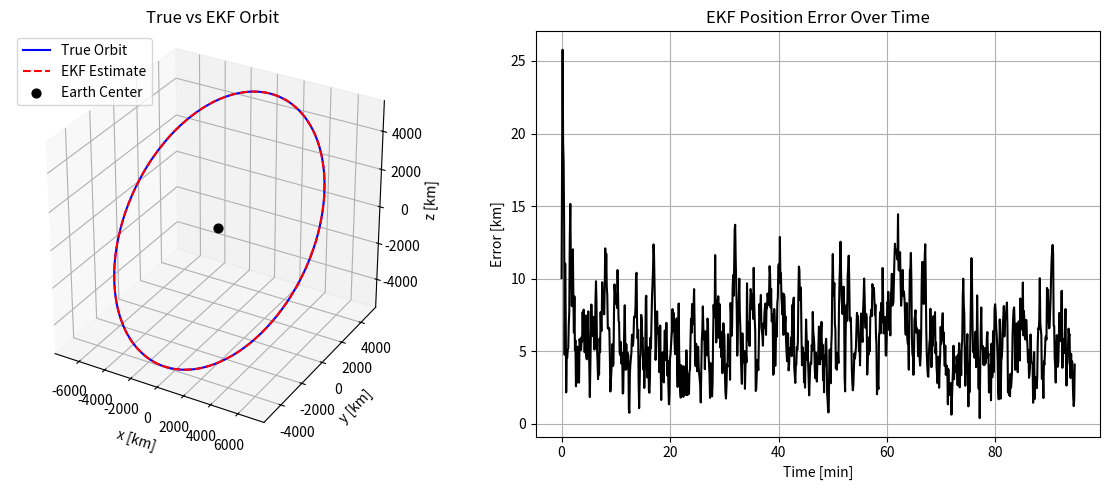

Generate this figure with matplotlib:
import os
import numpy as np
import matplotlib.pyplot as plt
from matplotlib.animation import FuncAnimation, PillowWriter
from scipy.integrate import solve_ivp


mu = 398600.0      # gravitational parameter (km^3/s^2)
R_earth = 6378.0   # Earth radius (km)
h = 500.0          # altitude (km)
r0 = R_earth + h
v0 = np.sqrt(mu / r0)
incl = np.deg2rad(45)

# Initial 3D state [x, y, z, vx, vy, vz]
X0 = [r0, 0, 0, 0, v0*np.cos(incl), v0*np.sin(incl)]

# Two-body Dynamics Function
def two_body(t, x):
    r = np.linalg.norm(x[:3])
    ax, ay, az = -mu*x[0]/r**3, -mu*x[1]/r**3, -mu*x[2]/r**3
    return [x[3], x[4], x[5], ax, ay, az]

# True Orbit with RK45
T_orbit = 2*np.pi*np.sqrt(r0**3/mu)
t_span = (0, T_orbit)
n_steps = 1000
t_eval = np.linspace(0, T_orbit, n_steps)

sol = solve_ivp(two_body, t_span, X0, method='RK45', t_eval=t_eval, rtol=1e-9, atol=1e-12)
X_true = sol.y  # shape: (6, n_steps)

# Generating Simulated Noisy Measurements
sigma_meas = 10.0
Z = X_true[:3, :] + np.random.randn(3, X_true.shape[1]) * sigma_meas

# EKF Stuff + Loop
X_est = np.zeros_like(X_true)
X_est[:,0] = X_true[:,0] + np.random.randn(6)*5.0
P = np.eye(6) * 1e2
Q = np.eye(6) * 1e-3
R = np.eye(3) * sigma_meas**2
dt_array = np.diff(t_eval)

def fx_jacobian(x, dt):
    r = np.linalg.norm(x[:3])
    Fx = np.eye(6)
    Fx[0:3, 3:6] = np.eye(3) * dt
    mu_r5 = mu / r**5
    Fx[3:6,0:3] = dt * np.array([
        [3*x[0]**2 - r**2, 3*x[0]*x[1], 3*x[0]*x[2]],
        [3*x[1]*x[0], 3*x[1]**2 - r**2, 3*x[1]*x[2]],
        [3*x[2]*x[0], 3*x[2]*x[1], 3*x[2]**2 - r**2]
    ]) * -mu_r5
    return Fx

for k in range(1, X_true.shape[1]):
    dt = dt_array[k-1]
    
    # RK45 prediction
    sol_pred = solve_ivp(two_body, [0, dt], X_est[:,k-1], method='RK45', rtol=1e-9, atol=1e-12)
    x_pred = sol_pred.y[:, -1]
    
    # Covariance Propagation
    Fx = fx_jacobian(X_est[:, k-1], dt)
    P = Fx @ P @ Fx.T + Q
    
    # Measurement Update
    z = Z[:, k]
    H = np.hstack((np.eye(3), np.zeros((3,3))))
    y = z - H @ x_pred
    S = H @ P @ H.T + R
    K = P @ H.T @ np.linalg.inv(S)
    X_est[:, k] = x_pred + K @ y
    P = (np.eye(6) - K @ H) @ P


# Plots
fig = plt.figure(figsize=(12,5))

# 3D Orbit Plot
ax1 = fig.add_subplot(121, projection='3d')
ax1.plot(X_true[0], X_true[1], X_true[2], 'b', label='True Orbit')
ax1.plot(X_est[0], X_est[1], X_est[2], 'r--', label='EKF Estimate')
ax1.scatter(0,0,0,c='k',s=40,label='Earth Center')
ax1.set_title("True vs EKF Orbit")
ax1.set_box_aspect([1,1,1])
ax1.set_xlabel("x [km]"); ax1.set_ylabel("y [km]"); ax1.set_zlabel("z [km]")
ax1.legend(); ax1.grid(True)

# Error Plot
ax2 = fig.add_subplot(122)
err = np.linalg.norm(X_true[:3] - X_est[:3], axis=0)
ax2.plot(t_eval/60, err, 'k')
ax2.set_title("EKF Position Error Over Time")
ax2.set_xlabel("Time [min]"); ax2.set_ylabel("Error [km]")
ax2.grid(True)
plt.tight_layout()
plt.show()


# 3D Animation GIF

# desktop_path = os.path.join(os.path.expanduser("~"), "Desktop")

# GIF ,path
# gif_path = os.path.join(desktop_path, "LEO_EKF_RK45_Orbit.gif")
# fig2 = plt.figure(figsize=(6,6))
# ax3 = fig2.add_subplot(111, projection='3d')

# line_true, = ax3.plot([], [], [], 'b-', label='True Orbit')
# line_ekf, = ax3.plot([], [], [], 'r--', label='EKF Estimate')
# earth_marker = ax3.scatter(0, 0, 0, color='k', s=30)

# ax3.legend(loc='upper right')  # always visible

# def update(i):
    # ax3.clear()
    # ax3.plot(X_true[0,:i], X_true[1,:i], X_true[2,:i], 'b-', label='True Orbit')
    # ax3.plot(X_est[0,:i], X_est[1,:i], X_est[2,:i], 'r--', label='EKF Estimate')
    # ax3.scatter(0,0,0, color='k', s=40)
    # ax3.legend(loc='upper right')
    # ax3.set_xlabel('x [km]'); ax3.set_ylabel('y [km]'); ax3.set_zlabel('z [km]')
    # ax3.set_title('LEO Orbit Estimation (Full Orbit)')
    # ax3.view_init(30, i/2)
    # ax3.set_box_aspect([1,1,1])
    # return ax3

# ani = FuncAnimation(fig2, update, frames=X_true.shape[1], interval=20)
# ani.save(gif_path, writer=PillowWriter(fps=20))
# print("✅ Saved full closed orbit animation as LEO_EKF_RK45_Orbit.gif")
